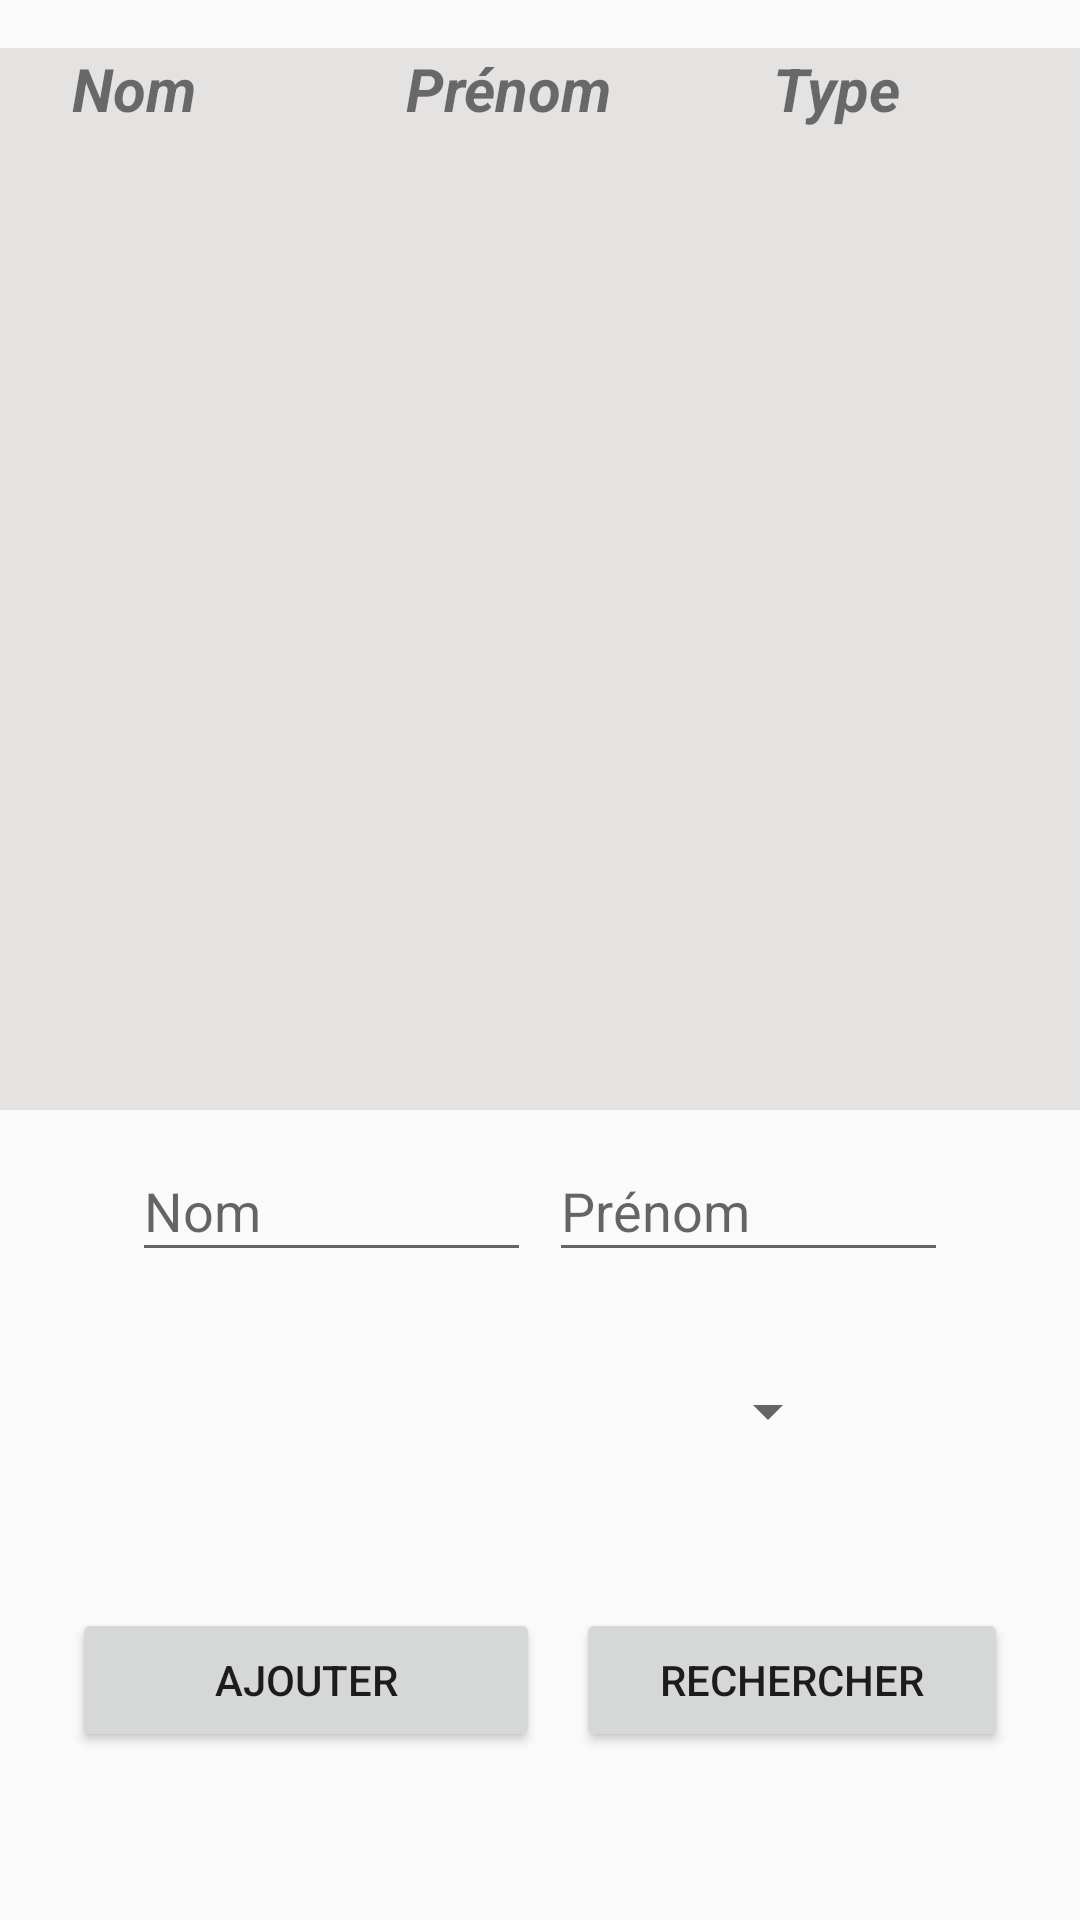

Here is an Android app screen rendered from its layout file. Give the layout XML and the strings, colors and styles it references.
<!-- AndroidManifest.xml: application theme AppTheme -->
<!-- res/layout/gestion_enseignants.xml -->
<?xml version="1.0" encoding="utf-8"?>
<android.support.constraint.ConstraintLayout xmlns:android="http://schemas.android.com/apk/res/android"
    xmlns:app="http://schemas.android.com/apk/res-auto"
    xmlns:tools="http://schemas.android.com/tools"
    android:layout_width="match_parent"
    android:layout_height="match_parent">

    <View
        android:id="@+id/view"
        android:layout_width="382dp"
        android:layout_height="354dp"
        android:layout_marginEnd="12dp"
        android:layout_marginStart="8dp"
        android:layout_marginTop="16dp"
        android:background="#e5e2e2"
        app:layout_constraintEnd_toEndOf="parent"
        app:layout_constraintStart_toStartOf="parent"
        app:layout_constraintTop_toTopOf="parent" />

    <ListView
        android:id="@+id/listview"
        android:layout_width="398dp"
        android:layout_height="314dp"
        android:layout_marginEnd="8dp"
        android:layout_marginStart="8dp"
        android:layout_marginTop="44dp"
        app:layout_constraintEnd_toEndOf="parent"
        app:layout_constraintHorizontal_bias="0.0"
        app:layout_constraintStart_toStartOf="parent"
        app:layout_constraintTop_toTopOf="parent" />

    <TextView
        android:id="@+id/textView"
        android:layout_width="wrap_content"
        android:layout_height="wrap_content"
        android:layout_marginStart="24dp"
        android:layout_marginTop="16dp"
        android:text="Nom"
        android:textSize="20sp"
        android:textStyle="bold|italic"
        app:layout_constraintStart_toStartOf="parent"
        app:layout_constraintTop_toTopOf="parent" />

    <TextView
        android:id="@+id/textView3"
        android:layout_width="wrap_content"
        android:layout_height="wrap_content"
        android:layout_marginEnd="156dp"
        android:layout_marginTop="16dp"
        android:text="Prénom"
        android:textSize="20sp"
        android:textStyle="bold|italic"
        app:layout_constraintEnd_toEndOf="parent"
        app:layout_constraintTop_toTopOf="parent" />

    <TextView
        android:id="@+id/textView2"
        android:layout_width="wrap_content"
        android:layout_height="wrap_content"
        android:layout_marginEnd="60dp"
        android:layout_marginTop="16dp"
        android:text="Type"
        android:textSize="20sp"
        android:textStyle="bold|italic"
        app:layout_constraintEnd_toEndOf="parent"
        app:layout_constraintTop_toTopOf="parent" />

    <EditText
        android:id="@+id/et_surname"
        android:layout_width="133dp"
        android:layout_height="44dp"
        android:layout_marginBottom="112dp"
        android:layout_marginStart="44dp"
        android:layout_weight="1"
        android:ems="10"
        android:hint="Nom"
        android:inputType="textPersonName"
        app:layout_constraintBottom_toTopOf="@+id/bt_add"
        app:layout_constraintStart_toStartOf="parent" />

    <EditText
        android:id="@+id/et_name"
        android:layout_width="133dp"
        android:layout_height="44dp"
        android:layout_marginBottom="112dp"
        android:layout_marginEnd="44dp"
        android:layout_weight="1"
        android:ems="10"
        android:hint="Prénom"
        android:inputType="textPersonName"
        app:layout_constraintBottom_toTopOf="@+id/bt_add"
        app:layout_constraintEnd_toEndOf="parent" />

    <Spinner
        android:id="@+id/spinner"
        android:layout_width="184dp"
        android:layout_height="43dp"
        android:layout_marginBottom="44dp"
        android:layout_marginEnd="80dp"
        android:spinnerMode="dialog"
        app:layout_constraintBottom_toTopOf="@+id/bt_surname"
        app:layout_constraintEnd_toEndOf="parent" />

    <Button
        android:id="@+id/bt_surname"
        android:layout_width="144dp"
        android:layout_height="48dp"
        android:layout_marginEnd="24dp"
        android:layout_marginTop="536dp"
        android:layout_weight="1"
        android:text="Rechercher"
        app:layout_constraintEnd_toEndOf="parent"
        app:layout_constraintTop_toTopOf="parent" />

    <Button
        android:id="@+id/bt_add"
        android:layout_width="156dp"
        android:layout_height="48dp"
        android:layout_marginStart="24dp"
        android:layout_marginTop="536dp"
        android:layout_weight="1"
        android:text="Ajouter"
        app:layout_constraintStart_toStartOf="parent"
        app:layout_constraintTop_toTopOf="parent" />


</android.support.constraint.ConstraintLayout>
<!-- resources referenced by this layout -->
<resources>
  <style name="AppTheme" parent="Theme.AppCompat.Light.DarkActionBar">
          
          <item name="colorPrimary">@color/colorPrimary</item>
          <item name="android:windowActionBar">true</item>
          <item name="colorPrimaryDark">@color/colorPrimaryDark</item>
          <item name="colorAccent">@color/colorAccent</item>
      </style>
  <!-- not gathered from this repository: default colours our renderer supplied (Android Studio template values) -->
  <color name="colorPrimary">#FF6200EE</color>
  <color name="colorPrimaryDark">#FF3700B3</color>
  <color name="colorAccent">#FF03DAC5</color>
</resources>
